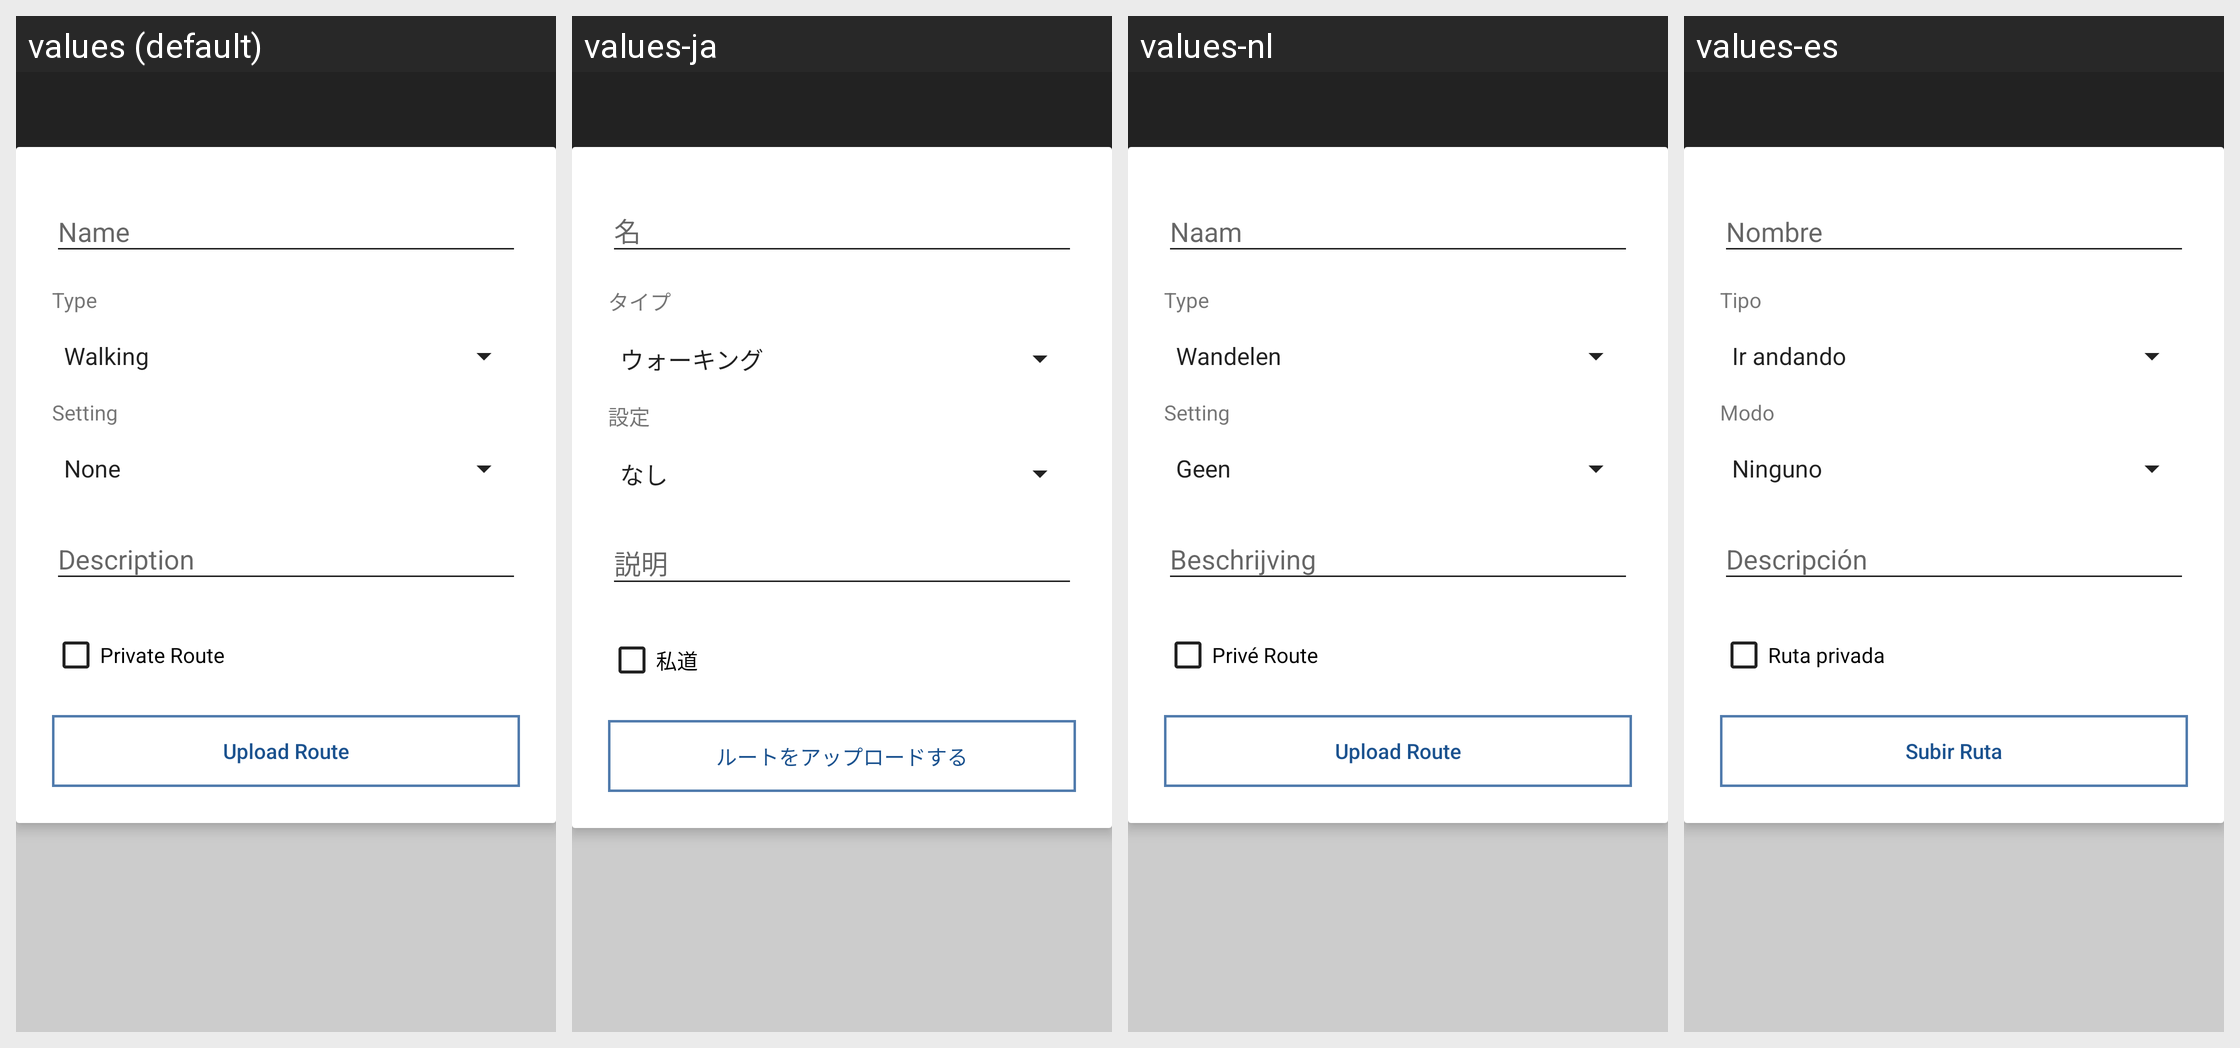

The same Android screen rendered under several of its app's locales, left to right. List the strings drawn on it with the default value and each locale's translation.
Android screen res/layout/activity_upload.xml rendered under 4 locales, left to right: values (default), values-ja, values-nl, values-es. Device: Nexus 5 (rendered at 1080×1920; each locale shown at half size, 540×960, under a caption strip naming it); theme AppTheme.settings.
Other locales in the repository, not shown: values-de, values-fr, values-it, values-pt, values-ru.
Strings drawn on this screen, with the default value and each locale's value (text and hints the layout hard-codes, and strings that could not be matched under every locale, appear in the picture but are not listed):

route_type
  values: Type
  values-ja: タイプ
  values-nl: Type
  values-es: Tipo

route_setting
  values: Setting
  values-ja: 設定
  values-nl: Setting
  values-es: Modo

make_private
  values: Private Route
  values-ja: 私道
  values-nl: Privé Route
  values-es: Ruta privada

route_upload
  values: Upload Route
  values-ja: ルートをアップロードする
  values-nl: Upload Route
  values-es: Subir Ruta
